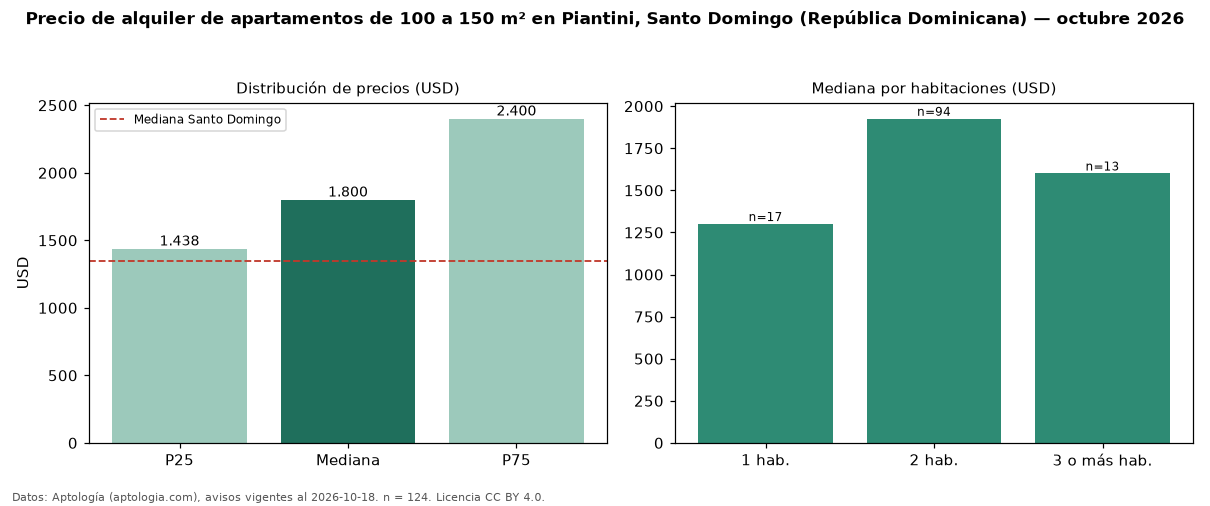

Values plotted in this chart, from the file beside it:
seccion, metrica, valor, moneda, n
filtro, area4, de 100 a 150 m², , 124
precio, p25, 1438, USD, 124
precio, mediana, 1800, USD, 124
precio, p75, 2400, USD, 124
precio, minimo, 850.0, USD, 124
precio, maximo, 5000, USD, 124
m2, mediana_precio_m2, 14.52, USD, 118
m2, area_mediana_m2, 125.0, m2, 118
banos, mediana_banos, 2.0, , 
parqueadero, pct_con_parqueadero, 100.0, %, 76
habitaciones, 1, 1300, USD, 17
habitaciones, 2, 1925, USD, 94
habitaciones, 3+, 1600, USD, 13
ciudad, mediana_ciudad_referencia, 1350, USD, 
ciudad, mediana_m2_ciudad, 12.5, USD, 
fuente, fecha_datos, 2026-10-18, , 
fuente, atribucion, https://www.aptologia.com/do/alquiler/sa…, , 
fuente, licencia, CC BY 4.0, , 
